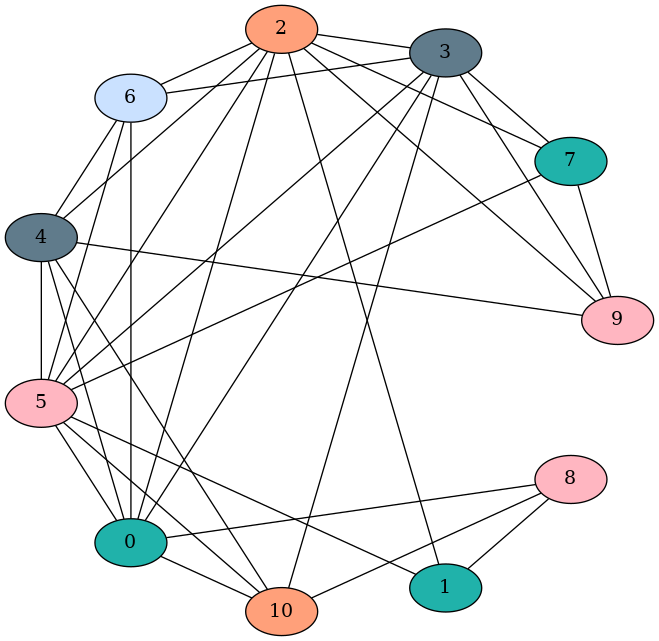

The table this chart was drawn from, first rows:
9, 4
5, 10
8, 0
7, 3
10, 0
2, 1
5, 7
3, 6
8, 1
9, 3
0, 3
6, 4
2, 6
2, 9
9, 7
2, 0
0, 4
5, 3
8, 10
10, 3
2, 3
6, 0
5, 6
2, 4
1, 5
4, 10
5, 4
5, 2
7, 2
0, 5
